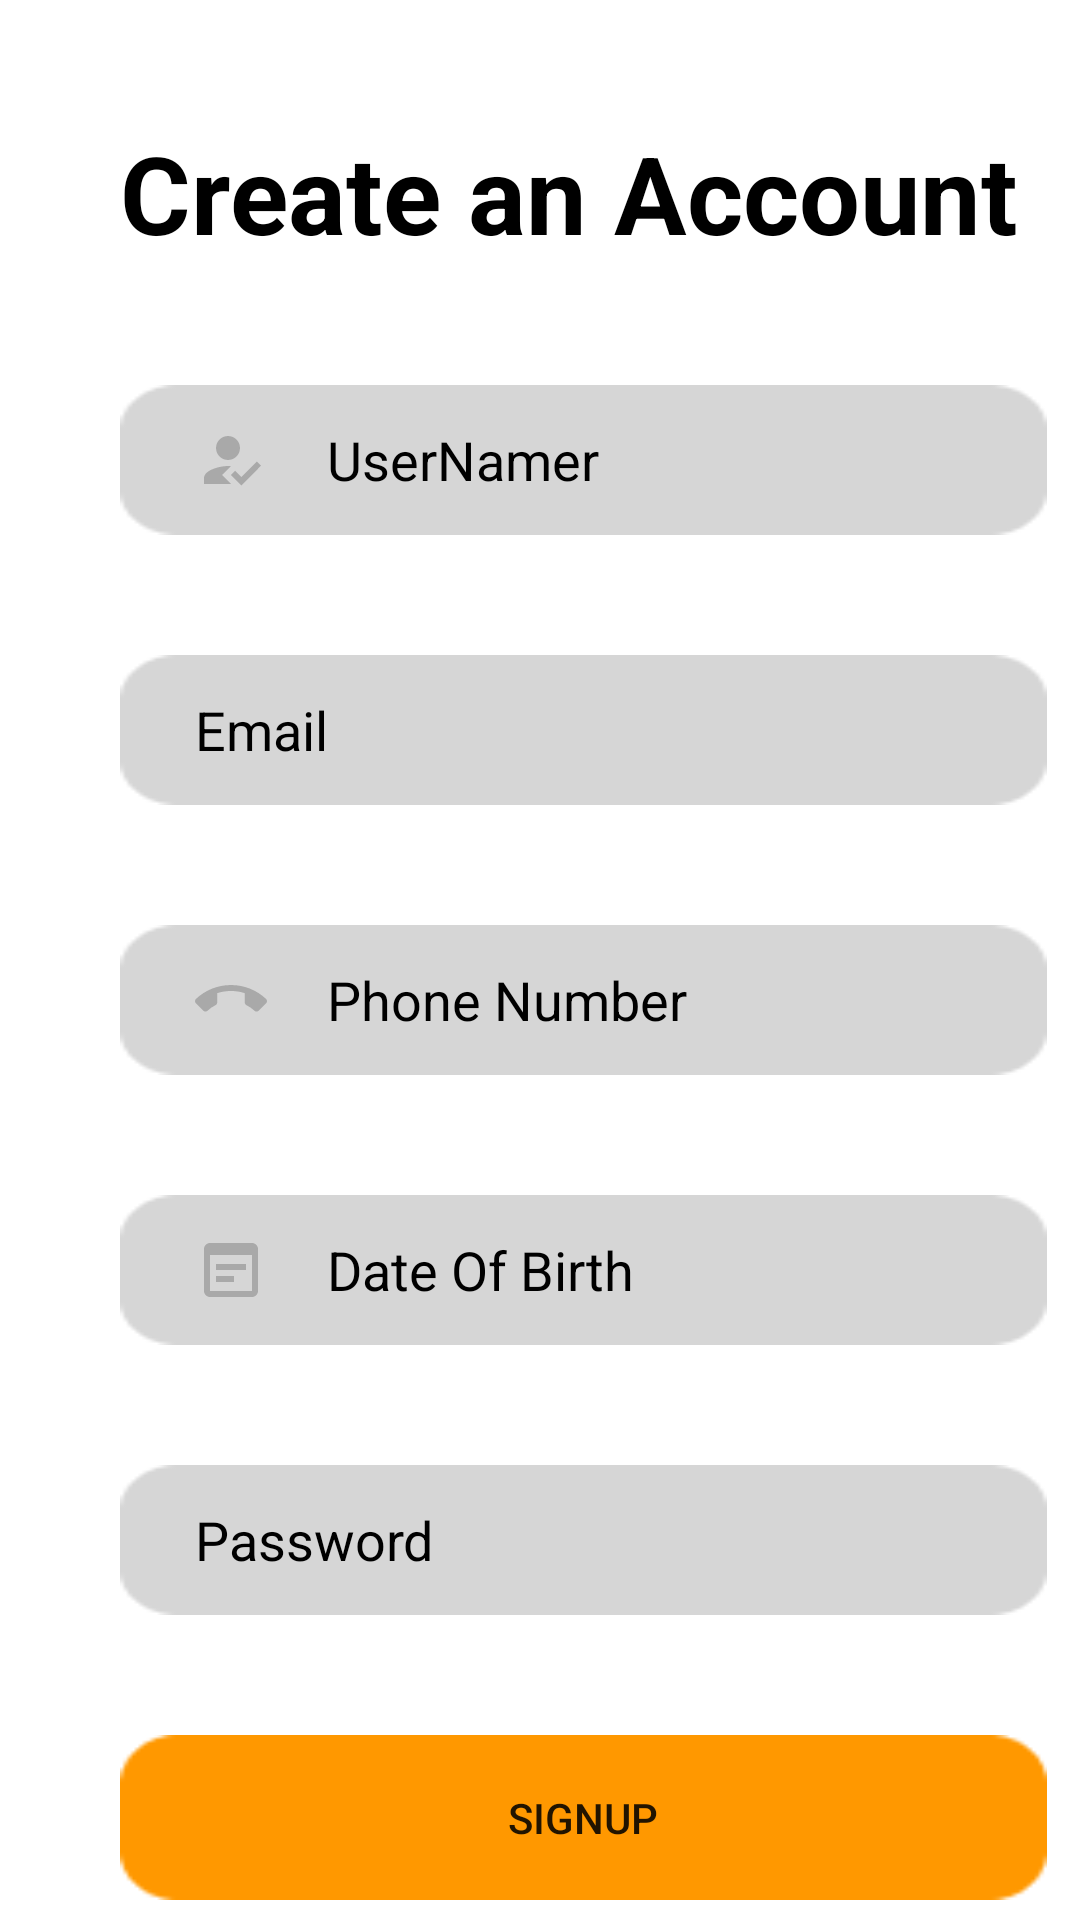

Android layout source for this screen:
<!-- AndroidManifest.xml: application theme Theme.MaterialComponents.DayNight.NoActionBar -->
<!-- res/layout/activity_signup.xml -->
<?xml version="1.0" encoding="utf-8"?>
<androidx.constraintlayout.widget.ConstraintLayout xmlns:android="http://schemas.android.com/apk/res/android"
    xmlns:app="http://schemas.android.com/apk/res-auto"
    xmlns:tools="http://schemas.android.com/tools"
    android:layout_width="match_parent"
    android:layout_height="match_parent"
    tools:context=".signup">

    <LinearLayout
        android:layout_width="match_parent"
        android:layout_height="match_parent"
        android:orientation="vertical"
        app:layout_constraintStart_toStartOf="parent"
        app:layout_constraintTop_toTopOf="parent"
        >

        <TextView
            android:id="@+id/textView5"
            android:layout_width="309dp"
            android:layout_height="wrap_content"
            android:layout_marginStart="40dp"
            android:layout_marginTop="40dp"
            android:text="Create an Account"
            android:textColor="@color/black"
            android:textSize="36sp"
            android:textStyle="bold"
            />

        <EditText
            android:id="@+id/editTextTextPersonName3"
            android:layout_width="309dp"
            android:layout_height="50dp"
            android:layout_marginStart="40dp"
            android:layout_marginTop="40dp"
            android:background="@drawable/b3"
            android:drawableStart="@drawable/ic_baselineuser"
            android:drawablePadding="20dp"
            android:ems="10"
            android:hint="UserNamer"
            android:inputType="textPersonName"
            android:paddingLeft="25dp"
            android:textColor="@color/black"
            android:textColorHint="@color/black" />

        <EditText
            android:id="@+id/editTextTextPersonName4"
            android:layout_width="309dp"
            android:layout_height="50dp"
            android:layout_marginStart="40dp"
            android:layout_marginTop="40dp"
            android:background="@drawable/b3"
            android:drawableStart="@drawable/ic_baseline"
            android:drawablePadding="20dp"
            android:ems="10"
            android:hint="Email"
            android:inputType="textPersonName"
            android:paddingLeft="25dp"
            android:textColor="@color/black"
            android:textColorHint="@color/black" />

        <EditText
            android:id="@+id/editTextTextPersonName5"
            android:layout_width="309dp"
            android:layout_height="50dp"
            android:layout_marginStart="40dp"
            android:layout_marginTop="40dp"
            android:background="@drawable/b3"
            android:drawableStart="@drawable/ic_baselinecall"
            android:drawablePadding="20dp"
            android:ems="10"
            android:hint="Phone Number"
            android:inputType="textPersonName"
            android:paddingLeft="25dp"
            android:textColor="@color/black"
            android:textColorHint="@color/black" />

        <EditText
            android:id="@+id/editTextTextPersonName6"
            android:layout_width="309dp"
            android:layout_height="50dp"
            android:layout_marginStart="40dp"
            android:layout_marginTop="40dp"
            android:background="@drawable/b3"
            android:drawableStart="@drawable/ic_baseline24"
            android:drawablePadding="20dp"
            android:ems="10"
            android:hint="Date Of Birth"
            android:inputType="textPersonName"
            android:paddingLeft="25dp"
            android:textColor="@color/black"
            android:textColorHint="@color/black" />

        <EditText
            android:id="@+id/editTextTextPersonName7"
            android:layout_width="309dp"
            android:layout_height="50dp"
            android:layout_marginStart="40dp"
            android:layout_marginTop="40dp"
            android:background="@drawable/b3"
            android:drawableStart="@drawable/ic_baselinekey"
            android:drawablePadding="20dp"
            android:ems="10"
            android:hint="Password"
            android:inputType="textPersonName"
            android:paddingLeft="25dp"
            android:textColor="@color/black"
            android:textColorHint="@color/black" />

        <Button
            android:id="@+id/button3"
            android:layout_width="309dp"
            android:layout_height="55dp"
            android:layout_marginStart="40dp"
            android:layout_marginTop="40dp"
            android:background="@drawable/b5"
            android:text="Signup"
            app:backgroundTint="#FF9800" />

        <LinearLayout
            android:layout_width="match_parent"
            android:layout_height="48dp"
            android:layout_marginTop="40dp"
            android:layout_marginStart="10dp"

            android:orientation="horizontal">

            <TextView
                android:id="@+id/textView12"
                android:layout_width="216dp"
                android:layout_height="wrap_content"
                android:layout_weight="1"
                android:text="Already have an account ?"
                android:textColor="@color/black"
                android:textSize="24sp" />

            <TextView
                android:id="@+id/textView13"
                android:layout_width="15dp"
                android:layout_height="45dp"
                android:layout_weight="1"
                android:text="Login"
                android:textColor="@android:color/holo_orange_dark"
                android:textSize="24sp" />
        </LinearLayout>

    </LinearLayout>

</androidx.constraintlayout.widget.ConstraintLayout>
<!-- resources referenced by this layout -->
<resources>
  <color name="black">#FF000000</color>
  <!-- drawable b3: png bitmap (drawable, 747 bytes) -->
  <!-- drawable b5: png bitmap (drawable, 740 bytes) -->
  <!-- drawable ic_baseline24 (drawable) -->
  <vector android:height="24dp" android:tint="#A9A9A9"
      android:viewportHeight="24" android:viewportWidth="24"
      android:width="24dp" xmlns:android="http://schemas.android.com/apk/res/android">
      <path android:fillColor="@android:color/white" android:pathData="M19,3H5C3.89,3 3,3.9 3,5v14c0,1.1 0.89,2 2,2h14c1.1,0 2,-0.9 2,-2V5C21,3.9 20.11,3 19,3zM19,19H5V7h14V19zM17,12H7v-2h10V12zM13,16H7v-2h6V16z"/>
  </vector>
  <!-- drawable ic_baselinecall (drawable) -->
  <vector android:height="24dp" android:tint="#A9A9A9"
      android:viewportHeight="24" android:viewportWidth="24"
      android:width="24dp" xmlns:android="http://schemas.android.com/apk/res/android">
      <path android:fillColor="@android:color/white" android:pathData="M12,9c-1.6,0 -3.15,0.25 -4.6,0.72v3.1c0,0.39 -0.23,0.74 -0.56,0.9 -0.98,0.49 -1.87,1.12 -2.66,1.85 -0.18,0.18 -0.43,0.28 -0.7,0.28 -0.28,0 -0.53,-0.11 -0.71,-0.29L0.29,13.08c-0.18,-0.17 -0.29,-0.42 -0.29,-0.7 0,-0.28 0.11,-0.53 0.29,-0.71C3.34,8.78 7.46,7 12,7s8.66,1.78 11.71,4.67c0.18,0.18 0.29,0.43 0.29,0.71 0,0.28 -0.11,0.53 -0.29,0.71l-2.48,2.48c-0.18,0.18 -0.43,0.29 -0.71,0.29 -0.27,0 -0.52,-0.11 -0.7,-0.28 -0.79,-0.74 -1.69,-1.36 -2.67,-1.85 -0.33,-0.16 -0.56,-0.5 -0.56,-0.9v-3.1C15.15,9.25 13.6,9 12,9z"/>
  </vector>
  <!-- drawable ic_baselineuser (drawable) -->
  <vector android:height="24dp" android:tint="#A9A9A9"
      android:viewportHeight="24" android:viewportWidth="24"
      android:width="24dp" xmlns:android="http://schemas.android.com/apk/res/android">
      <path android:fillColor="@android:color/white"
          android:fillType="evenOdd" android:pathData="M9,17l3,-2.94c-0.39,-0.04 -0.68,-0.06 -1,-0.06 -2.67,0 -8,1.34 -8,4v2h9l-3,-3zM11,12c2.21,0 4,-1.79 4,-4s-1.79,-4 -4,-4 -4,1.79 -4,4 1.79,4 4,4"/>
      <path android:fillColor="@android:color/white"
          android:fillType="evenOdd" android:pathData="M15.47,20.5L12,17l1.4,-1.41 2.07,2.08 5.13,-5.17 1.4,1.41z"/>
  </vector>
</resources>
